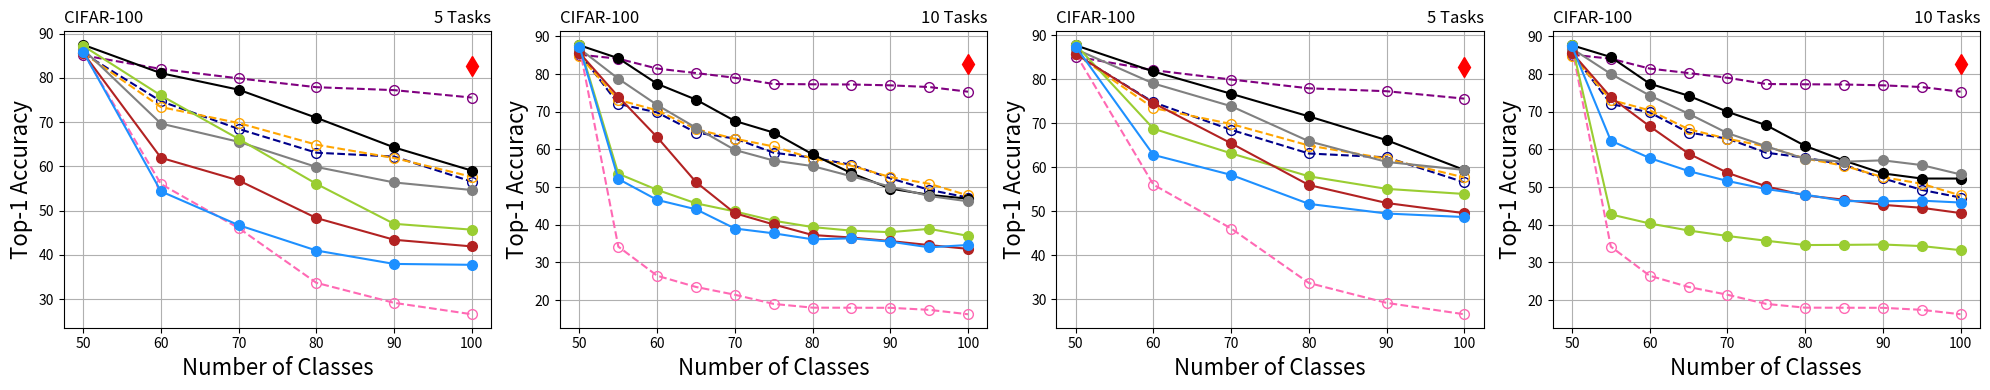

Source code (Python):
import matplotlib.pyplot as plt

# Example data
num_categories = [50, 60, 70, 80, 90, 100]
ipc = [85.1, 82.02, 79.9, 77.9, 77.24, 75.56]
podnet = [86.46, 69.68, 65.56, 59.88, 56.38, 54.67]
der = [87.48, 81.07, 77.34, 70.99, 64.3, 59.05]
ucir = [87.24, 76.03, 66.21, 56.06, 47.03, 45.71]
coil = [ 85.64, 61.95, 56.84, 48.34, 43.43, 41.93]
icarl = [85.92, 54.37, 46.73, 41, 37.97, 37.77]
lwf = [85.74, 56.02, 46.07, 33.7, 29.18, 26.6]
ssre = [ 85.58, 74.73, 68.47, 63.1, 62.23, 56.56]
pa2s = [85.64, 73.41666667, 69.8, 64.9125, 61.91111111, 57.66]

# Plot the results
fig, axs = plt.subplots(nrows=1, ncols=4, figsize=(8/0.8*2, 4))
l,=axs[0].plot([100], [82.7], label='JointCNN', marker='d', markersize=10, color='red')
l0,=axs[0].plot(num_categories, ipc, label='IPC-BYOL', linestyle='--', marker='o', markersize=7,  color='purple',markerfacecolor='none', markeredgewidth=1)
l1,=axs[0].plot(num_categories, ssre, label='SSRE-BYOL', linestyle='--', marker='o', markersize=7,  color='darkblue',markerfacecolor='none', markeredgewidth=1)
l2,=axs[0].plot(num_categories, pa2s, label='PASS-BYOL', linestyle='--', marker='o', markersize=7,  color='orange',markerfacecolor='none', markeredgewidth=1)
l3,=axs[0].plot(num_categories, lwf, label='LwF-BYOL', linestyle='--', marker='o', markersize=7,  color='hotpink',markerfacecolor='none', markeredgewidth=1)
l4,=axs[0].plot(num_categories, der, label='DER-BYOL', marker='o', markersize=7, color='black')
l5,=axs[0].plot(num_categories, podnet, label='PODNet-BYOL', marker='o', markersize=7, color='gray')
l6,=axs[0].plot(num_categories, ucir, label='UCIR-BYOL', marker='o', markersize=7, color='yellowgreen')
l7,=axs[0].plot(num_categories, coil, label='COIL-BYOL', marker='o', markersize=7, color='firebrick')
l8,=axs[0].plot(num_categories, icarl, label='iCaRL-BYOL', marker='o', markersize=7, color='dodgerblue')



axs[0].set_xlabel('Number of Classes',fontsize=16)
axs[0].set_ylabel('Top-1 Accuracy',fontsize=16)
axs[0].set_title('CIFAR-100',loc="left",fontsize=12)
axs[0].set_title('5 Tasks',loc="right",fontsize=12)
axs[0].grid(True)


num_categories = [50, 55, 60, 65, 70, 75, 80, 85, 90, 95, 100]
ipc = [85.16,84.09,81.47,80.28,79.03,77.37,77.3,77.24,77.02,76.57,75.33]
podnet = [86.76, 78.78, 71.8, 65.75, 59.86, 57.05, 55.58, 52.88, 50.12, 47.65, 46.22]
der = [87.66, 84.22, 77.42, 73.22, 67.56, 64.47, 58.7, 53.69, 49.61, 47.94, 46.93]
ucir = [87.78, 53.56, 49.27, 45.69, 43.54, 41.08, 39.39, 38.44, 38.04, 38.92, 37.06]
coil = [85.64, 74.02, 63.25, 51.32, 43.07, 40.08, 37.28, 36.62, 35.68, 34.61, 33.61]
icarl = [87.3, 52.16, 46.6, 44.11, 39.01, 37.73, 36.14, 36.4, 35.52, 34.01, 34.64]
lwf = [87.18, 34.2, 26.47, 23.49, 21.43, 18.99, 18, 17.98, 17.96, 17.42, 16.25]
ssre = [85.58, 72.09, 69.82, 64.48, 62.89, 59.13, 57.82, 55.93, 52.34, 49.27, 47.23]
pa2s = [84.88, 73.16363636, 70.38333333, 65.38461538, 62.84285714, 60.78666667, 57.5875, 55.67058824, 52.65555556, 50.89473684, 47.79]

axs[1].plot([100], [82.7], label='JointCNN', marker='d', markersize=10, color='red')
axs[1].plot(num_categories, ipc, label='IPC-BYOL', linestyle='--', marker='o', markersize=7, color='purple',markerfacecolor='none', markeredgewidth=1)
axs[1].plot(num_categories, ssre, label='SSRE-BYOL', linestyle='--', marker='o', markersize=7, color='darkblue',markerfacecolor='none', markeredgewidth=1)
axs[1].plot(num_categories, pa2s, label='PASS-BYOL', linestyle='--', marker='o', markersize=7, color='orange',markerfacecolor='none', markeredgewidth=1)
axs[1].plot(num_categories, lwf, label='LwF-BYOL', linestyle='--', marker='o', markersize=7, color='hotpink',markerfacecolor='none', markeredgewidth=1)

axs[1].plot(num_categories, der, label='DER-BYOL', marker='o', markersize=7,color='black')
axs[1].plot(num_categories, podnet, label='PODNet-BYOL', marker='o', markersize=7,color='gray')
axs[1].plot(num_categories, ucir, label='UCIR-BYOL', marker='o', markersize=7,color='yellowgreen')
axs[1].plot(num_categories, coil, label='COIL-BYOL', marker='o', markersize=7,color='firebrick')
axs[1].plot(num_categories, icarl, label='iCaRL-BYOL', marker='o', markersize=7,color='dodgerblue')


axs[1].set_xlabel('Number of Classes',fontsize=16)
axs[1].set_ylabel('Top-1 Accuracy',fontsize=16)
axs[1].set_title('CIFAR-100',loc="left",fontsize=12)
axs[1].set_title('10 Tasks',loc="right",fontsize=12)

axs[1].grid(True)



num_categories = [50, 60, 70, 80, 90, 100]
ipc = [85.1, 82.02, 79.9, 77.9, 77.24, 75.56]
podnet = [86.78, 79, 73.84, 65.88, 61.19, 59.36]
der = [87.66, 81.72, 76.66, 71.53, 66.13, 59.36]
ucir = [87.78, 68.73, 63.13, 57.92, 55.07, 53.91]
coil = [85.68, 74.55, 65.41, 55.94, 51.86, 49.55]
icarl = [87.38, 62.78, 58.24, 51.66, 49.47, 48.67]
lwf = [85.74, 56.02, 46.07, 33.7, 29.18, 26.6]
ssre = [85.58, 74.73, 68.47, 63.1, 62.23, 56.56]
pa2s = [85.64, 73.41666667, 69.8, 64.9125, 61.91111111, 57.66]




axs[2].plot([100], [82.7], label='JointCNN', marker='d', markersize=10, color='red')
axs[2].plot(num_categories, ipc, label='IPC-BYOL', linestyle='--', marker='o', markersize=7, color='purple',markerfacecolor='none', markeredgewidth=1)
axs[2].plot(num_categories, ssre, label='SSRE', linestyle='--', marker='o', markersize=7, color='darkblue',markerfacecolor='none', markeredgewidth=1)
axs[2].plot(num_categories, pa2s, label='PASS', linestyle='--', marker='o', markersize=7, color='orange',markerfacecolor='none', markeredgewidth=1)
axs[2].plot(num_categories, lwf, label='LwF', linestyle='--', marker='o', markersize=7, color='hotpink',markerfacecolor='none', markeredgewidth=1)
axs[2].plot(num_categories, der, label='DER', marker='o', markersize=7,color='black')
axs[2].plot(num_categories, podnet, label='PODNet', marker='o', markersize=7,color='gray')
axs[2].plot(num_categories, ucir, label='UCIR', marker='o', markersize=7,color='yellowgreen')
axs[2].plot(num_categories, coil, label='COIL', marker='o', markersize=7,color='firebrick')
axs[2].plot(num_categories, icarl, label='iCaRL', marker='o', markersize=7,color='dodgerblue')
axs[2].set_xlabel('Number of Classes',fontsize=16)
axs[2].set_ylabel('Top-1 Accuracy',fontsize=16)
axs[2].set_title('CIFAR-100',loc="left",fontsize=12)
axs[2].set_title('5 Tasks',loc="right",fontsize=12)
axs[2].grid(True)






num_categories = [50, 55, 60, 65, 70, 75, 80, 85, 90, 95, 100]
ipc = [85.16,84.09,81.47,80.28,79.03,77.37,77.3,77.24,77.02,76.57,75.33]
podnet = [86.78, 80.05, 74.32, 69.49, 64.34, 60.84, 57.49, 56.75, 57.11, 55.85, 53.37]
der = [87.66, 84.53, 77.47, 74.26, 70.01, 66.43, 60.95, 57.04, 53.64, 52.28, 52.27]
ucir = [87.78, 42.75, 40.35, 38.49, 37.03, 35.76, 34.62, 34.67, 34.76, 34.35, 33.26]
coil = [85.68, 73.87, 66.15, 58.91, 53.81, 50.19, 47.8, 46.66, 45.3, 44.51, 43.11]
icarl = [87.38, 62.33, 57.72, 54.26, 51.64, 49.48, 48.01, 46.29, 46.24, 46.4, 45.91]
lwf = [87.18, 34.2, 26.47, 23.49, 21.43, 18.99, 18, 17.98, 17.96, 17.42, 16.25]
ssre = [85.58, 72.09, 69.82, 64.48, 62.89, 59.13, 57.82, 55.93, 52.34, 49.27, 47.23]
pa2s = [84.88, 73.16363636, 70.38333333, 65.38461538, 62.84285714, 60.78666667, 57.5875, 55.67058824, 52.65555556, 50.89473684, 47.79]

axs[3].plot([100], [82.7], label='JointCNN', marker='d', markersize=10, color='red')
axs[3].plot(num_categories, ipc, label='IPC-BYOL', linestyle='--', marker='o', markersize=7, color='purple',markerfacecolor='none', markeredgewidth=1)
axs[3].plot(num_categories, ssre, label='SSRE', linestyle='--', marker='o', markersize=7, color='darkblue',markerfacecolor='none', markeredgewidth=1)
axs[3].plot(num_categories, pa2s, label='PASS', linestyle='--', marker='o', markersize=7, color='orange',markerfacecolor='none', markeredgewidth=1)
axs[3].plot(num_categories, lwf, label='LwF', linestyle='--', marker='o', markersize=7, color='hotpink',markerfacecolor='none', markeredgewidth=1)
axs[3].plot(num_categories, der, label='DER', marker='o', markersize=7,color='black')
axs[3].plot(num_categories, podnet, label='PODNet', marker='o', markersize=7,color='gray')
axs[3].plot(num_categories, ucir, label='UCIR', marker='o', markersize=7,color='yellowgreen')
axs[3].plot(num_categories, coil, label='COIL', marker='o', markersize=7,color='firebrick')
axs[3].plot(num_categories, icarl, label='iCaRL', marker='o', markersize=7,color='dodgerblue')
axs[3].set_xlabel('Number of Classes',fontsize=16)
axs[3].set_ylabel('Top-1 Accuracy',fontsize=16)
axs[3].set_title('CIFAR-100',loc="left",fontsize=12)
axs[3].set_title('10 Tasks',loc="right",fontsize=12)
axs[3].grid(True)





# fig.legend(loc='upper center', bbox_to_anchor=(0.5, 1.1), ncol=9)
# fig.tight_layout()
# plt.legend(loc='upper center', bbox_to_anchor=(0.5, 1.2), ncol=5)
# legend=plt.figlegend(handles=[l0,l1,l2,l3,l4,l5,l6,l7,l8,l],loc='upper center', bbox_to_anchor=(0.5, 1.1), ncol=10,columnspacing=1.0,fontsize=12)
plt.tight_layout()
# fig.savefig('cifar100-all-pretrain.pdf', bbox_extra_artists=(legend,), bbox_inches='tight')
fig.savefig('cifar100-all-pretrain.pdf')

plt.show()
